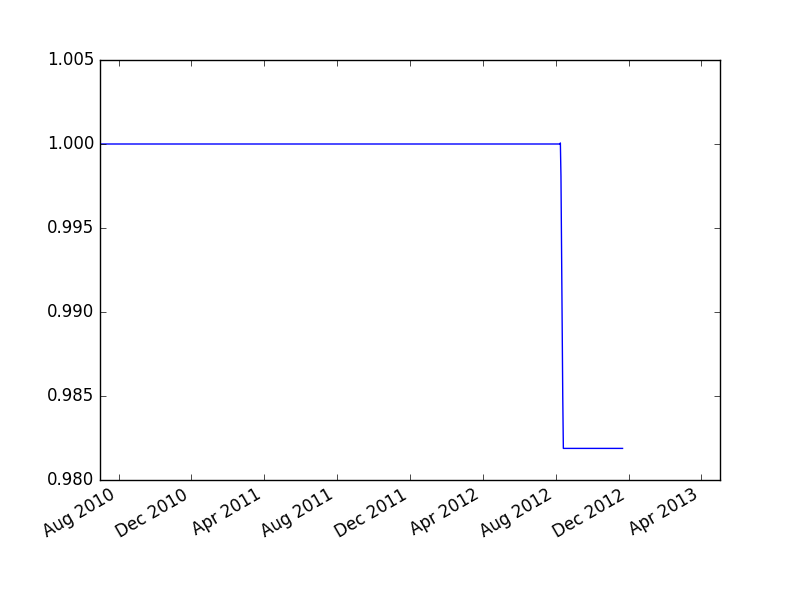

Values plotted in this chart, from the file beside it:
, cash, float_capital, net_value
2010-07-01, 100000000, 100000000, 1.0
2010-07-02, 100000000, 100000000, 1.0
2010-07-05, 100000000, 100000000, 1.0
2010-07-06, 100000000, 100000000, 1.0
2010-07-07, 100000000, 100000000, 1.0
2010-07-08, 100000000, 100000000, 1.0
2010-07-09, 100000000, 100000000, 1.0
2010-07-12, 100000000, 100000000, 1.0
2010-07-13, 100000000, 100000000, 1.0
2010-07-14, 100000000, 100000000, 1.0
2010-07-15, 100000000, 100000000, 1.0
2010-07-16, 100000000, 100000000, 1.0
2010-07-19, 100000000, 100000000, 1.0
2010-07-20, 100000000, 100000000, 1.0
2010-07-21, 100000000, 100000000, 1.0
2010-07-22, 100000000, 100000000, 1.0
2010-07-23, 100000000, 100000000, 1.0
2010-07-26, 100000000, 100000000, 1.0
2010-07-27, 100000000, 100000000, 1.0
2010-07-28, 100000000, 100000000, 1.0
2010-07-29, 100000000, 100000000, 1.0
2010-07-30, 100000000, 100000000, 1.0
2010-08-02, 100000000, 100000000, 1.0
2010-08-03, 100000000, 100000000, 1.0
2010-08-04, 100000000, 100000000, 1.0
2010-08-05, 100000000, 100000000, 1.0
2010-08-06, 100000000, 100000000, 1.0
2010-08-09, 100000000, 100000000, 1.0
2010-08-10, 100000000, 100000000, 1.0
2010-08-11, 100000000, 100000000, 1.0
2010-08-12, 100000000, 100000000, 1.0
2010-08-13, 100000000, 100000000, 1.0
2010-08-16, 100000000, 100000000, 1.0
2010-08-17, 100000000, 100000000, 1.0
2010-08-18, 100000000, 100000000, 1.0
2010-08-19, 100000000, 100000000, 1.0
2010-08-20, 100000000, 100000000, 1.0
2010-08-23, 100000000, 100000000, 1.0
2010-08-24, 100000000, 100000000, 1.0
2010-08-25, 100000000, 100000000, 1.0
2010-08-26, 100000000, 100000000, 1.0
2010-08-27, 100000000, 100000000, 1.0
2010-08-30, 100000000, 100000000, 1.0
2010-08-31, 100000000, 100000000, 1.0
2010-09-01, 100000000, 100000000, 1.0
2010-09-02, 100000000, 100000000, 1.0
2010-09-03, 100000000, 100000000, 1.0
2010-09-06, 100000000, 100000000, 1.0
2010-09-07, 100000000, 100000000, 1.0
2010-09-08, 100000000, 100000000, 1.0
2010-09-09, 100000000, 100000000, 1.0
2010-09-10, 100000000, 100000000, 1.0
2010-09-13, 100000000, 100000000, 1.0
2010-09-14, 100000000, 100000000, 1.0
2010-09-15, 100000000, 100000000, 1.0
2010-09-16, 100000000, 100000000, 1.0
2010-09-17, 100000000, 100000000, 1.0
2010-09-20, 100000000, 100000000, 1.0
2010-09-21, 100000000, 100000000, 1.0
2010-09-27, 100000000, 100000000, 1.0
... 627 more rows
